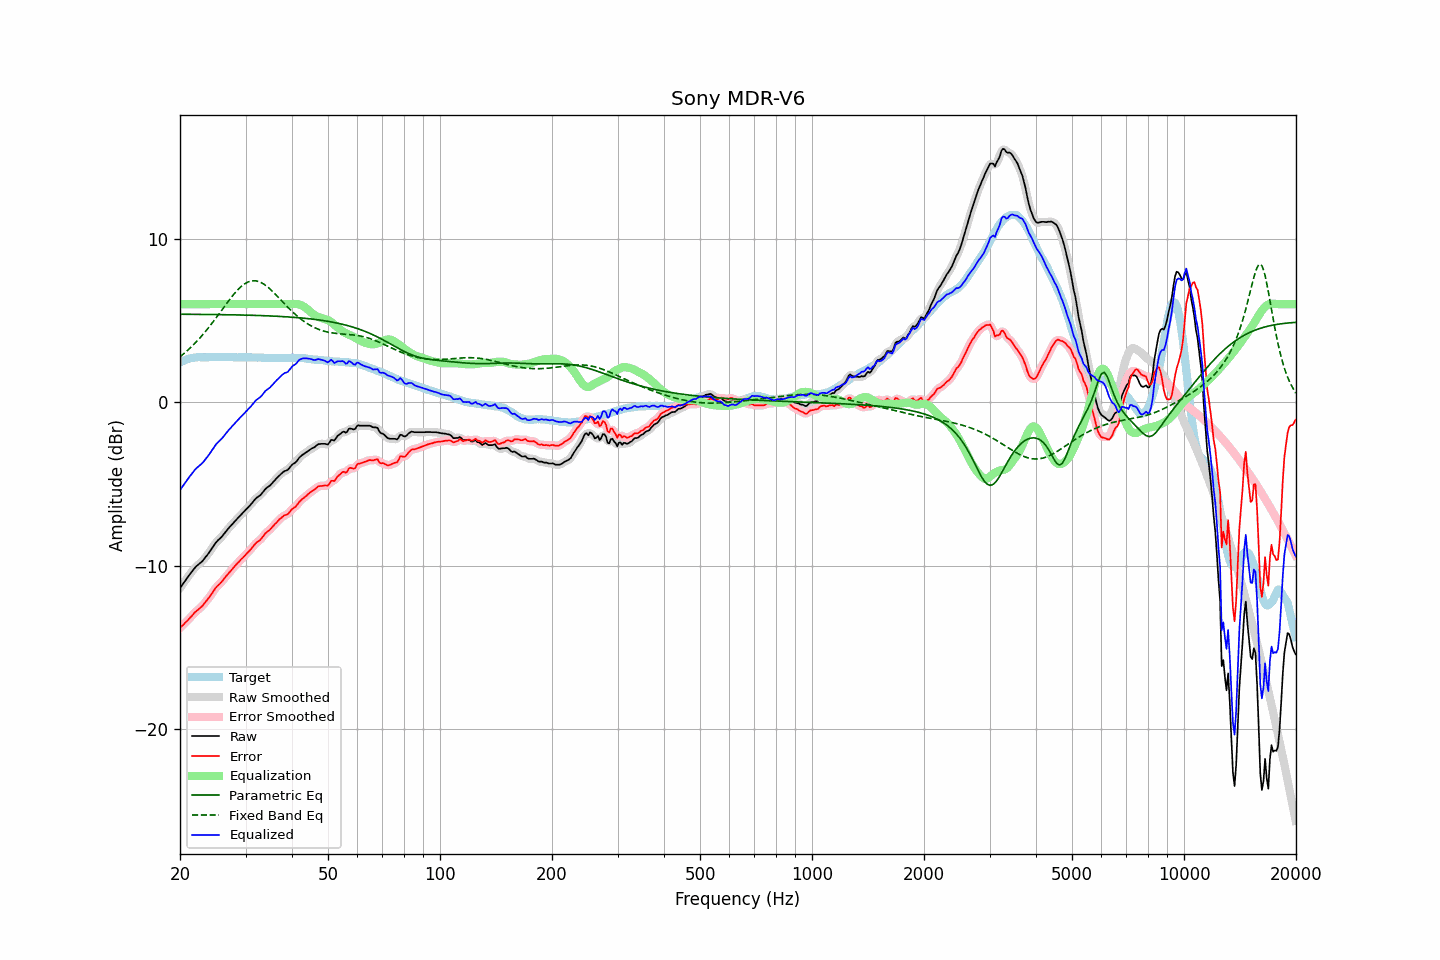

The table this chart was drawn from, first rows:
frequency, raw, error, smoothed, error_smoothed, equalization, parametric_eq, fixed_band_eq, equalized_raw, equalized_smoothed, target
20.00, -11.38, -13.82, -11.38, -13.82, 6.00, 5.38, 2.78, -5.38, -5.38, 2.43
20.20, -11.24, -13.73, -11.24, -13.73, 6.00, 5.38, 2.86, -5.24, -5.24, 2.48
20.40, -11.10, -13.63, -11.10, -13.63, 6.00, 5.38, 2.94, -5.10, -5.10, 2.53
20.61, -10.96, -13.53, -10.96, -13.53, 6.00, 5.38, 3.02, -4.96, -4.96, 2.56
20.81, -10.82, -13.43, -10.82, -13.43, 6.00, 5.38, 3.11, -4.82, -4.82, 2.61
21.02, -10.68, -13.33, -10.68, -13.33, 6.00, 5.38, 3.20, -4.68, -4.68, 2.65
21.23, -10.55, -13.22, -10.55, -13.23, 6.00, 5.38, 3.29, -4.55, -4.55, 2.67
21.44, -10.43, -13.12, -10.43, -13.12, 6.00, 5.38, 3.38, -4.43, -4.43, 2.69
21.66, -10.30, -13.02, -10.30, -13.01, 6.00, 5.38, 3.48, -4.30, -4.30, 2.71
21.87, -10.17, -12.89, -10.18, -12.90, 6.00, 5.38, 3.58, -4.17, -4.18, 2.72
22.09, -10.06, -12.80, -10.07, -12.81, 6.00, 5.37, 3.68, -4.06, -4.07, 2.74
22.31, -9.98, -12.73, -9.97, -12.72, 6.00, 5.37, 3.78, -3.98, -3.97, 2.75
22.54, -9.89, -12.64, -9.90, -12.65, 6.00, 5.37, 3.89, -3.89, -3.90, 2.75
22.76, -9.81, -12.56, -9.81, -12.56, 6.00, 5.37, 4.00, -3.81, -3.81, 2.75
22.99, -9.72, -12.46, -9.71, -12.46, 6.00, 5.37, 4.11, -3.72, -3.71, 2.74
23.22, -9.60, -12.34, -9.60, -12.34, 6.00, 5.37, 4.23, -3.60, -3.60, 2.74
23.45, -9.47, -12.21, -9.48, -12.22, 6.00, 5.37, 4.34, -3.47, -3.48, 2.74
23.69, -9.35, -12.10, -9.35, -12.10, 6.00, 5.37, 4.47, -3.35, -3.35, 2.75
23.92, -9.22, -11.97, -9.22, -11.97, 6.00, 5.37, 4.59, -3.22, -3.22, 2.75
24.16, -9.08, -11.84, -9.08, -11.84, 6.00, 5.37, 4.71, -3.08, -3.08, 2.76
24.40, -8.93, -11.70, -8.93, -11.69, 6.00, 5.36, 4.84, -2.93, -2.93, 2.77
24.65, -8.79, -11.55, -8.78, -11.55, 6.00, 5.36, 4.97, -2.79, -2.78, 2.76
24.89, -8.64, -11.40, -8.65, -11.41, 6.00, 5.36, 5.10, -2.64, -2.65, 2.76
25.14, -8.52, -11.28, -8.53, -11.29, 6.00, 5.36, 5.23, -2.52, -2.53, 2.76
25.39, -8.42, -11.19, -8.42, -11.18, 6.00, 5.36, 5.37, -2.42, -2.42, 2.77
25.65, -8.33, -11.10, -8.33, -11.09, 6.00, 5.36, 5.50, -2.33, -2.33, 2.77
25.91, -8.23, -10.99, -8.23, -10.99, 6.00, 5.36, 5.64, -2.23, -2.23, 2.76
26.16, -8.11, -10.86, -8.11, -10.87, 6.00, 5.35, 5.77, -2.11, -2.11, 2.75
26.43, -7.99, -10.75, -7.99, -10.74, 6.00, 5.35, 5.91, -1.99, -1.99, 2.75
26.69, -7.86, -10.62, -7.87, -10.62, 6.00, 5.35, 6.04, -1.86, -1.87, 2.75
26.96, -7.74, -10.51, -7.75, -10.51, 6.00, 5.35, 6.17, -1.74, -1.75, 2.76
27.23, -7.63, -10.40, -7.63, -10.39, 6.00, 5.35, 6.30, -1.63, -1.63, 2.76
27.50, -7.52, -10.28, -7.52, -10.28, 6.00, 5.35, 6.43, -1.52, -1.52, 2.76
27.77, -7.41, -10.16, -7.41, -10.16, 6.00, 5.34, 6.55, -1.41, -1.41, 2.75
28.05, -7.30, -10.05, -7.30, -10.05, 6.00, 5.34, 6.67, -1.30, -1.30, 2.75
28.33, -7.20, -9.94, -7.20, -9.94, 6.00, 5.34, 6.78, -1.20, -1.20, 2.74
28.62, -7.09, -9.83, -7.09, -9.83, 6.00, 5.34, 6.89, -1.09, -1.09, 2.74
28.90, -6.99, -9.74, -6.99, -9.73, 6.00, 5.34, 6.98, -0.99, -0.99, 2.75
29.19, -6.88, -9.62, -6.88, -9.63, 6.00, 5.33, 7.07, -0.88, -0.88, 2.74
29.48, -6.78, -9.54, -6.78, -9.53, 6.00, 5.33, 7.15, -0.78, -0.78, 2.76
29.78, -6.68, -9.43, -6.68, -9.43, 6.00, 5.33, 7.23, -0.68, -0.68, 2.74
30.08, -6.57, -9.33, -6.58, -9.33, 6.00, 5.33, 7.29, -0.57, -0.58, 2.75
30.38, -6.47, -9.22, -6.48, -9.22, 6.00, 5.32, 7.34, -0.47, -0.48, 2.74
30.68, -6.37, -9.11, -6.37, -9.12, 6.00, 5.32, 7.38, -0.37, -0.37, 2.74
30.99, -6.27, -9.01, -6.27, -9.01, 6.00, 5.32, 7.41, -0.27, -0.27, 2.74
31.30, -6.15, -8.89, -6.15, -8.89, 6.00, 5.32, 7.43, -0.15, -0.15, 2.74
31.61, -6.03, -8.77, -6.03, -8.77, 6.00, 5.31, 7.43, -0.03, -0.03, 2.74
31.93, -5.91, -8.65, -5.92, -8.66, 6.00, 5.31, 7.42, 0.09, 0.08, 2.74
32.24, -5.83, -8.56, -5.84, -8.57, 6.00, 5.31, 7.41, 0.17, 0.16, 2.73
32.57, -5.76, -8.50, -5.76, -8.49, 6.00, 5.30, 7.38, 0.24, 0.24, 2.73
32.89, -5.69, -8.42, -5.68, -8.41, 6.00, 5.30, 7.34, 0.31, 0.32, 2.73
33.22, -5.58, -8.30, -5.58, -8.30, 6.00, 5.30, 7.29, 0.42, 0.42, 2.72
33.55, -5.46, -8.18, -5.46, -8.18, 6.00, 5.29, 7.23, 0.54, 0.54, 2.72
33.89, -5.33, -8.04, -5.34, -8.06, 6.00, 5.29, 7.17, 0.67, 0.66, 2.71
34.23, -5.24, -7.96, -5.25, -7.96, 6.00, 5.29, 7.09, 0.76, 0.75, 2.72
34.57, -5.17, -7.88, -5.17, -7.88, 6.00, 5.28, 7.01, 0.83, 0.83, 2.70
34.92, -5.10, -7.80, -5.09, -7.79, 6.00, 5.28, 6.93, 0.90, 0.91, 2.70
35.27, -4.99, -7.69, -4.99, -7.69, 6.00, 5.27, 6.83, 1.01, 1.01, 2.70
35.62, -4.88, -7.58, -4.89, -7.58, 6.00, 5.27, 6.74, 1.12, 1.11, 2.70
35.97, -4.77, -7.47, -4.77, -7.47, 6.00, 5.26, 6.64, 1.23, 1.23, 2.70
... 635 more rows
